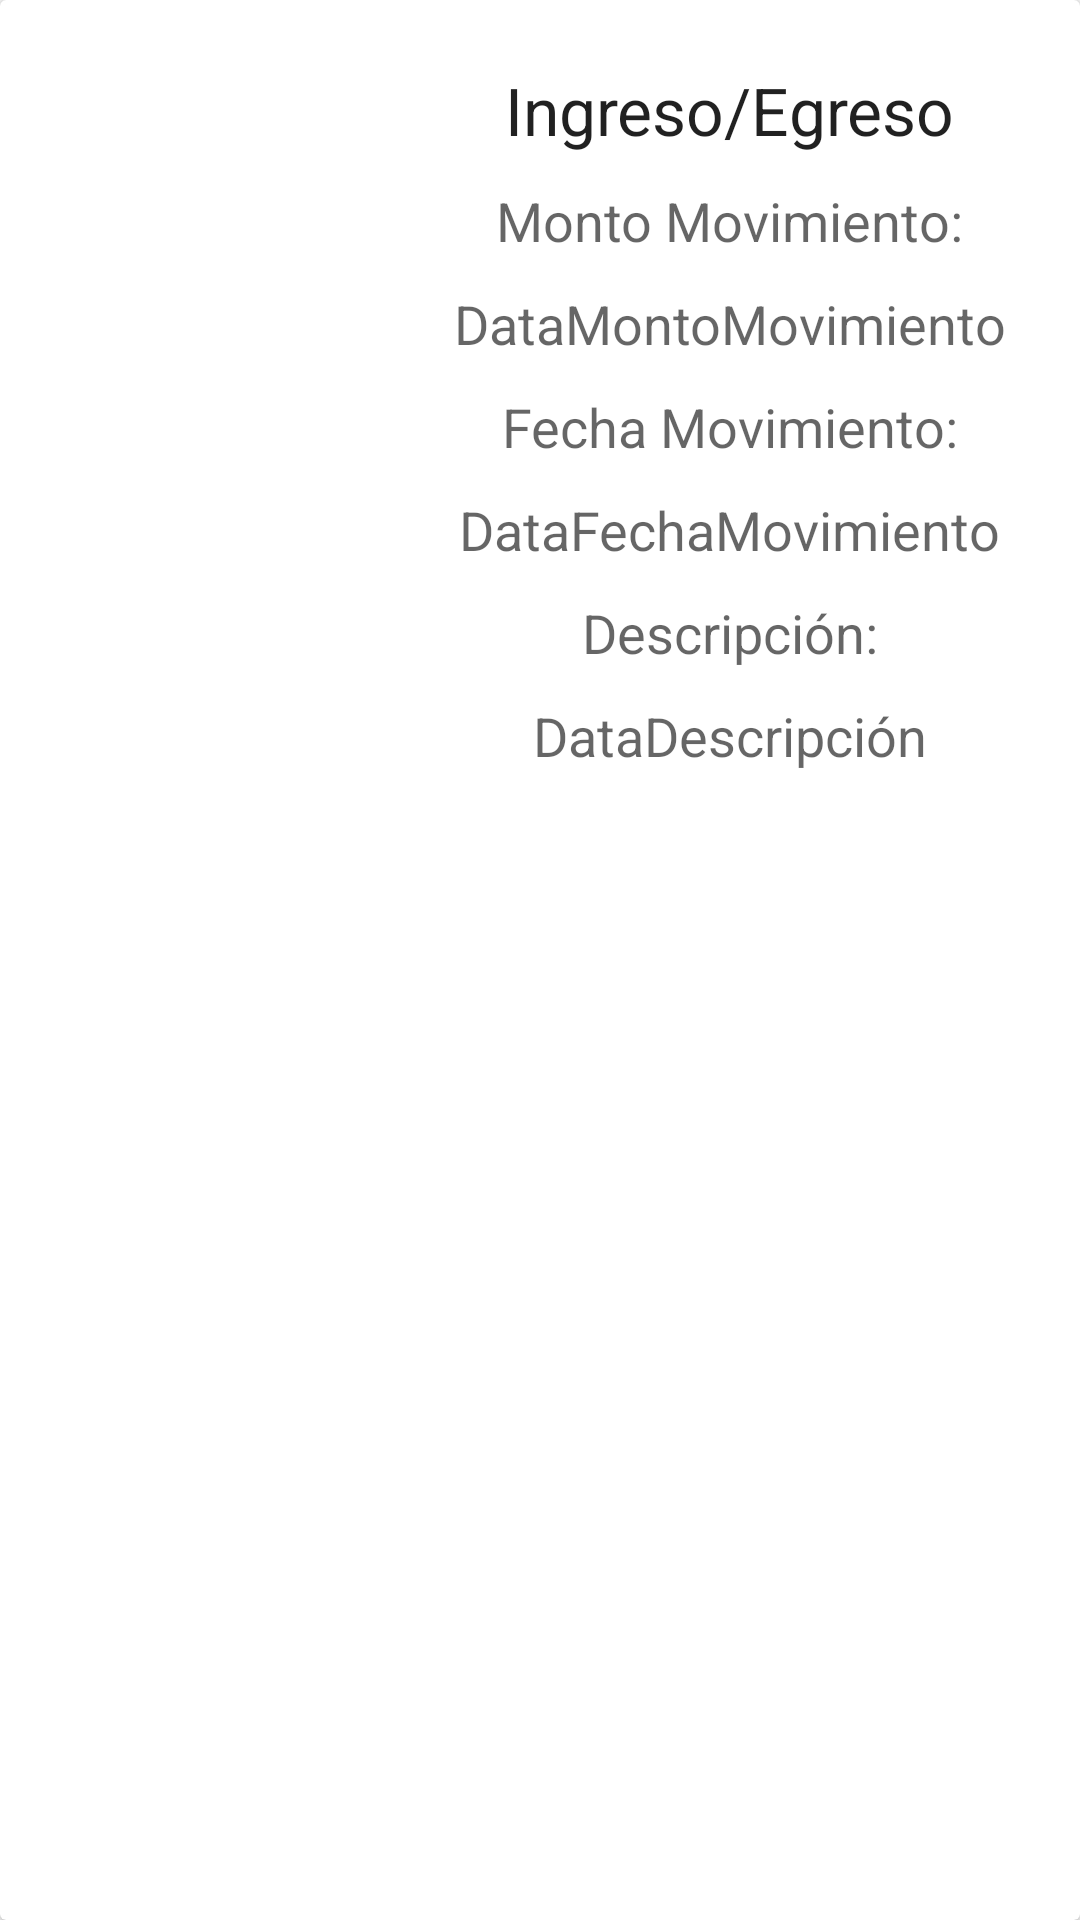

Here is an Android app screen rendered from its layout file. Give the layout XML and the strings, colors and styles it references.
<!-- AndroidManifest.xml: application theme Theme.PocketSave -->
<!-- res/layout/cardhome_layout.xml -->
<?xml version="1.0" encoding="utf-8"?>
<android.support.v7.widget.CardView xmlns:android="http://schemas.android.com/apk/res/android"
    android:layout_width="match_parent"
    android:layout_height="match_parent">

    <LinearLayout
        android:layout_width="match_parent"
        android:layout_height="match_parent"
        android:orientation="horizontal">

        <LinearLayout
            android:layout_width="match_parent"
            android:layout_height="wrap_content"
            android:orientation="horizontal">

            <ImageView
                android:id="@+id/imageView"
                android:layout_width="0dp"
                android:layout_height="141dp"
                android:layout_margin="5dp"
                android:layout_weight="1"
                android:src="@drawable/ic_launcher_background" />

            <LinearLayout
                android:layout_width="0dp"
                android:layout_height="wrap_content"
                android:layout_marginTop="12dp"
                android:layout_weight="2"
                android:orientation="vertical">

                <TextView
                    android:id="@+id/textViewTipoMovimiento"
                    android:layout_width="wrap_content"
                    android:layout_height="wrap_content"
                    android:layout_gravity="center_horizontal"
                    android:layout_marginTop="10dp"
                    android:text="Ingreso/Egreso"
                    android:textAppearance="?android:attr/textAppearanceLarge" />

                <TextView
                    android:id="@+id/textViewMontoMovimiento"
                    android:layout_width="wrap_content"
                    android:layout_height="wrap_content"
                    android:layout_gravity="center_horizontal"
                    android:layout_marginTop="10dp"
                    android:text="Monto Movimiento:"
                    android:textAppearance="?android:attr/textAppearanceMedium" />

                <TextView
                    android:id="@+id/textViewDataMontoMovimiento"
                    android:layout_width="wrap_content"
                    android:layout_height="wrap_content"
                    android:layout_gravity="center_horizontal"
                    android:layout_marginTop="10dp"
                    android:text="DataMontoMovimiento"
                    android:textAppearance="?android:attr/textAppearanceMedium" />

                <TextView
                    android:id="@+id/textViewFechaMovimiento"
                    android:layout_width="wrap_content"
                    android:layout_height="wrap_content"
                    android:layout_gravity="center_horizontal"
                    android:layout_marginTop="10dp"
                    android:text="Fecha Movimiento:"
                    android:textAppearance="?android:attr/textAppearanceMedium" />

                <TextView
                    android:id="@+id/textViewDataFechaMovimiento"
                    android:layout_width="wrap_content"
                    android:layout_height="wrap_content"
                    android:layout_gravity="center_horizontal"
                    android:layout_marginTop="10dp"
                    android:text="DataFechaMovimiento"
                    android:textAppearance="?android:attr/textAppearanceMedium" />

                <TextView
                    android:id="@+id/textViewDescripción"
                    android:layout_width="wrap_content"
                    android:layout_height="wrap_content"
                    android:layout_gravity="center_horizontal"
                    android:layout_marginTop="10dp"
                    android:text="Descripción:"
                    android:textAppearance="?android:attr/textAppearanceMedium" />

                <TextView
                    android:id="@+id/textViewDataDescripción"
                    android:layout_width="wrap_content"
                    android:layout_height="wrap_content"
                    android:layout_gravity="center_horizontal"
                    android:layout_marginTop="10dp"
                    android:text="DataDescripción"
                    android:textAppearance="?android:attr/textAppearanceMedium" />

            </LinearLayout>

        </LinearLayout>
    </LinearLayout>
</android.support.v7.widget.CardView>
<!-- resources referenced by this layout -->
<resources>
  <style name="Theme.PocketSave" parent="Theme.AppCompat.Light.DarkActionBar">
          
          <item name="colorPrimary">@color/purple_500</item>
          <item name="colorPrimaryDark">@color/purple_700</item>
          <item name="colorAccent">@color/teal_200</item>
          
      </style>
  <!-- not gathered from this repository: default colours our renderer supplied (Android Studio template values) -->
  <color name="purple_500">#FF6200EE</color>
  <color name="purple_700">#FF3700B3</color>
  <color name="teal_200">#FF03DAC5</color>
</resources>
